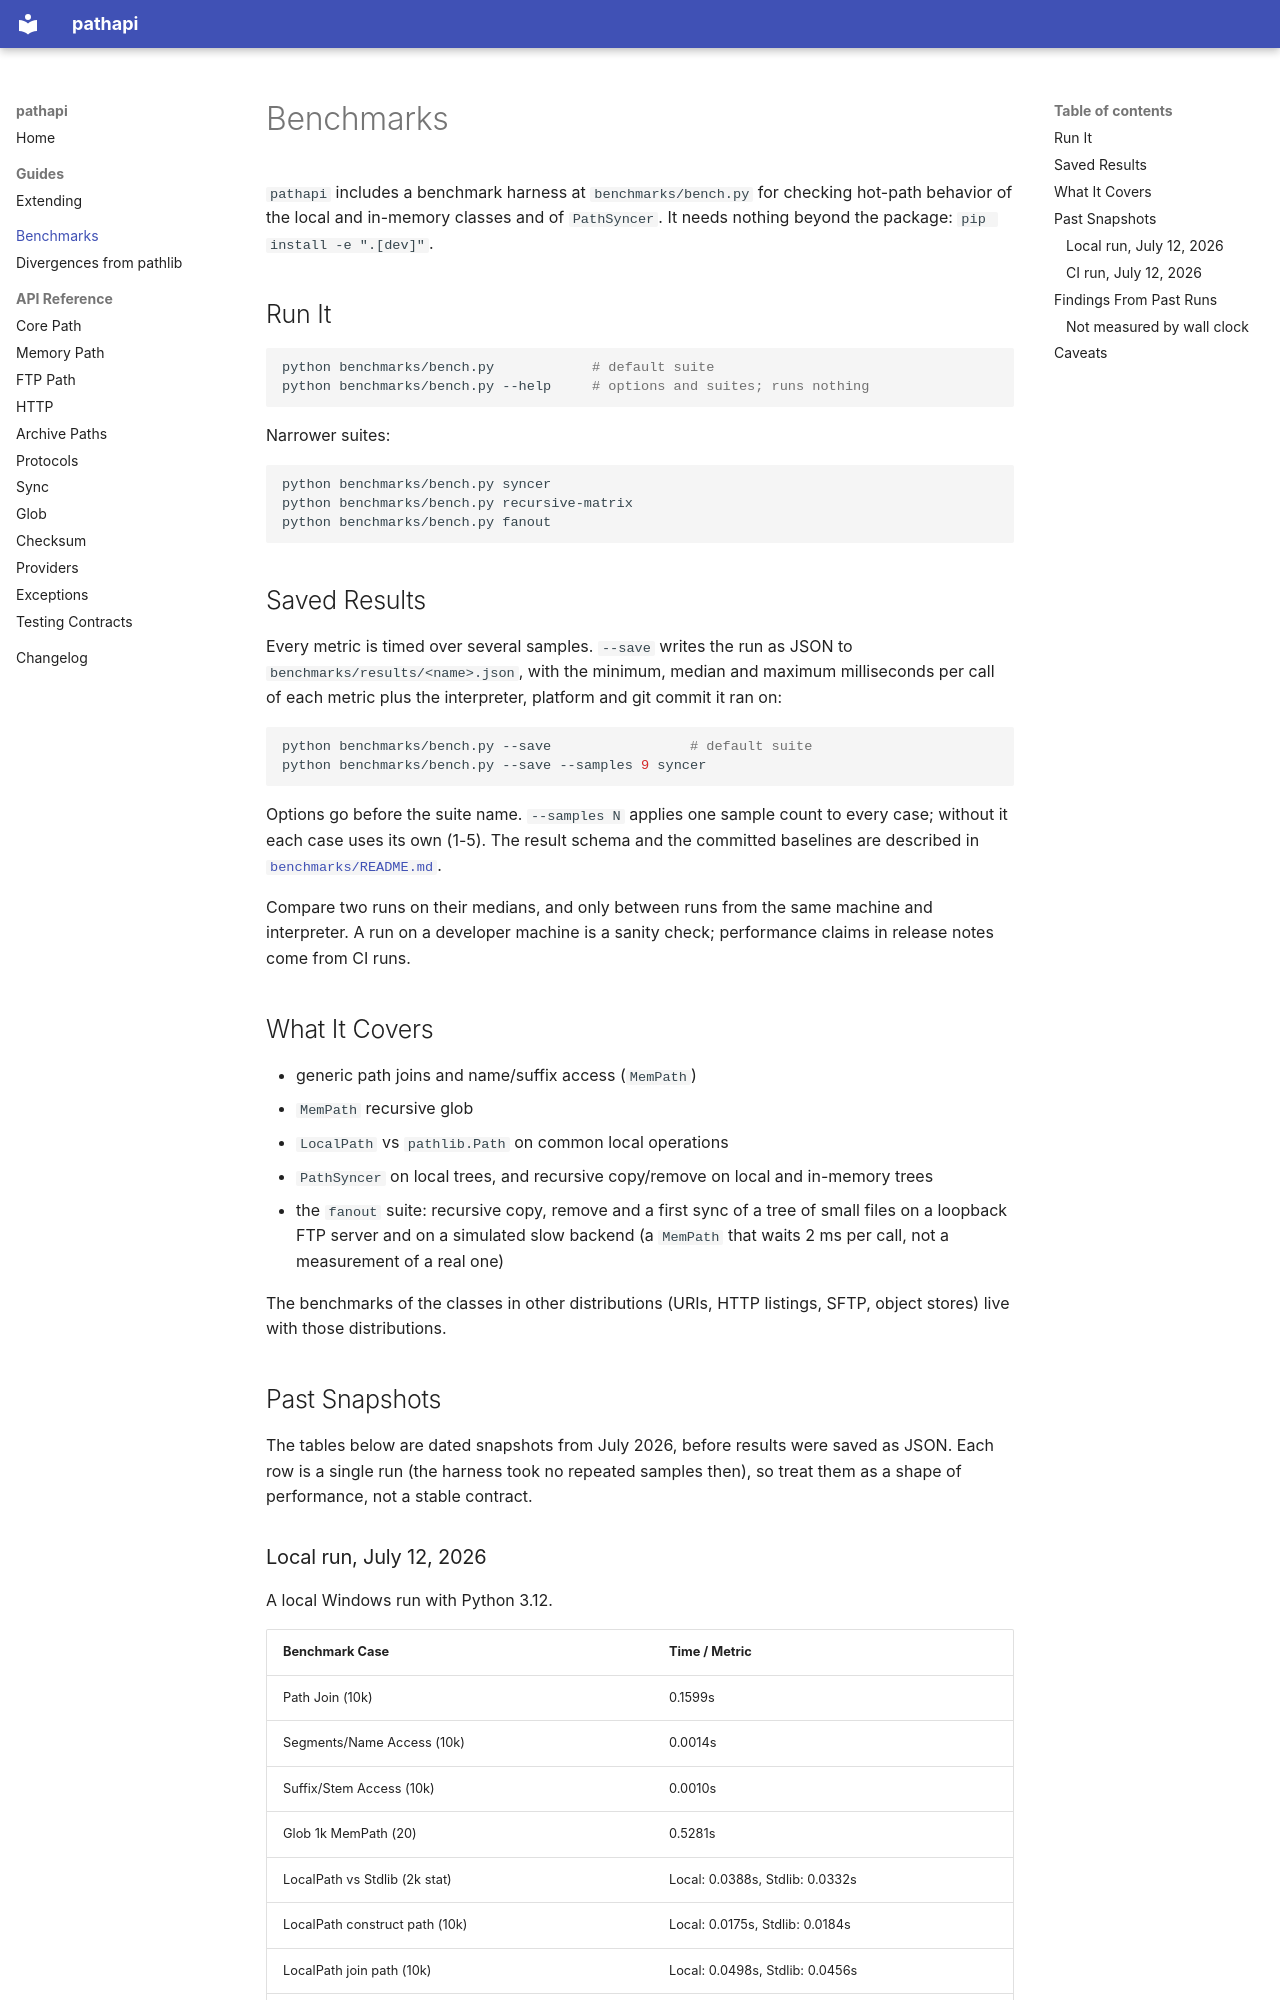

repository: jose-pr/pathapi · page: benchmarks/index.html · generator: mkdocs

# Benchmarks

`pathapi` includes a benchmark harness at `benchmarks/bench.py` for
checking hot-path behavior of the local and in-memory classes and of
`PathSyncer`. It needs nothing beyond the package:
`pip install -e ".[dev]"`.

## Run It

```bash
python benchmarks/bench.py            # default suite
python benchmarks/bench.py --help     # options and suites; runs nothing
```

Narrower suites:

```bash
python benchmarks/bench.py syncer
python benchmarks/bench.py recursive-matrix
python benchmarks/bench.py fanout
```

## Saved Results

Every metric is timed over several samples. `--save` writes the run as JSON to
`benchmarks/results/<name>.json`, with the minimum, median and maximum
milliseconds per call of each metric plus the interpreter, platform and git
commit it ran on:

```bash
python benchmarks/bench.py --save                 # default suite
python benchmarks/bench.py --save --samples 9 syncer
```

Options go before the suite name. `--samples N` applies one sample count to
every case; without it each case uses its own (1-5). The result schema and the
committed baselines are described in
[`benchmarks/README.md`](https://github.com/jose-pr/pathapi/blob/main/benchmarks/README.md).

Compare two runs on their medians, and only between runs from the same machine
and interpreter. A run on a developer machine is a sanity check; performance
claims in release notes come from CI runs.

## What It Covers

- generic path joins and name/suffix access (`MemPath`)
- `MemPath` recursive glob
- `LocalPath` vs `pathlib.Path` on common local operations
- `PathSyncer` on local trees, and recursive copy/remove on local and
  in-memory trees
- the `fanout` suite: recursive copy, remove and a first sync of a tree of
  small files on a loopback FTP server and on a simulated slow backend (a
  `MemPath` that waits 2 ms per call, not a measurement of a real one)

The benchmarks of the classes in other distributions (URIs, HTTP listings,
SFTP, object stores) live with those distributions.

## Past Snapshots

The tables below are dated snapshots from July 2026, before results were
saved as JSON. Each row is a single run (the harness took no repeated samples
then), so treat them as a shape of performance, not a stable contract.

### Local run, July 12, 2026

A local Windows run with Python 3.12.

| Benchmark Case | Time / Metric |
| --- | --- |
| Path Join (10k) | 0.1599s |
| Segments/Name Access (10k) | 0.0014s |
| Suffix/Stem Access (10k) | 0.0010s |
| Glob 1k MemPath (20) | 0.5281s |
| LocalPath vs Stdlib (2k stat) | Local: 0.0388s, Stdlib: 0.0332s |
| LocalPath construct path (10k) | Local: 0.0175s, Stdlib: 0.0184s |
| LocalPath join path (10k) | Local: 0.0498s, Stdlib: 0.0456s |
| LocalPath stat() file (2k) | Local: 0.0296s, Stdlib: 0.0328s |
| LocalPath read_bytes() 64 KiB | Local: 0.0002s, Stdlib: 0.0003s |
| LocalPath iterdir() 8 entries | Local: 0.0003s, Stdlib: 0.0003s |
| LocalPath glob('**/*.txt') 240 files | Local: 0.0143s, Stdlib: 0.0120s |

The path-join row timed a URI path in that run; the harness now times a
`MemPath`, so the numbers are not comparable with a current run.
